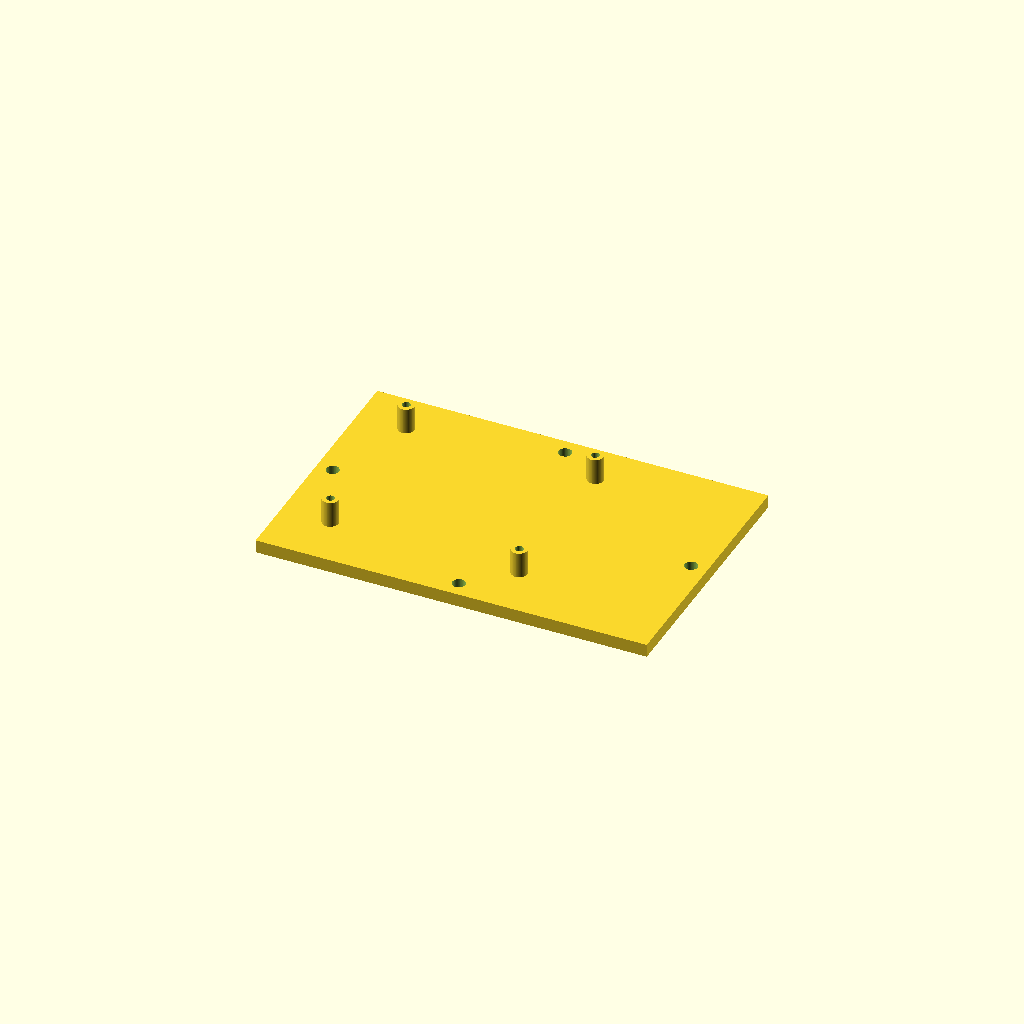
Cell 1: the model at its default parameters.
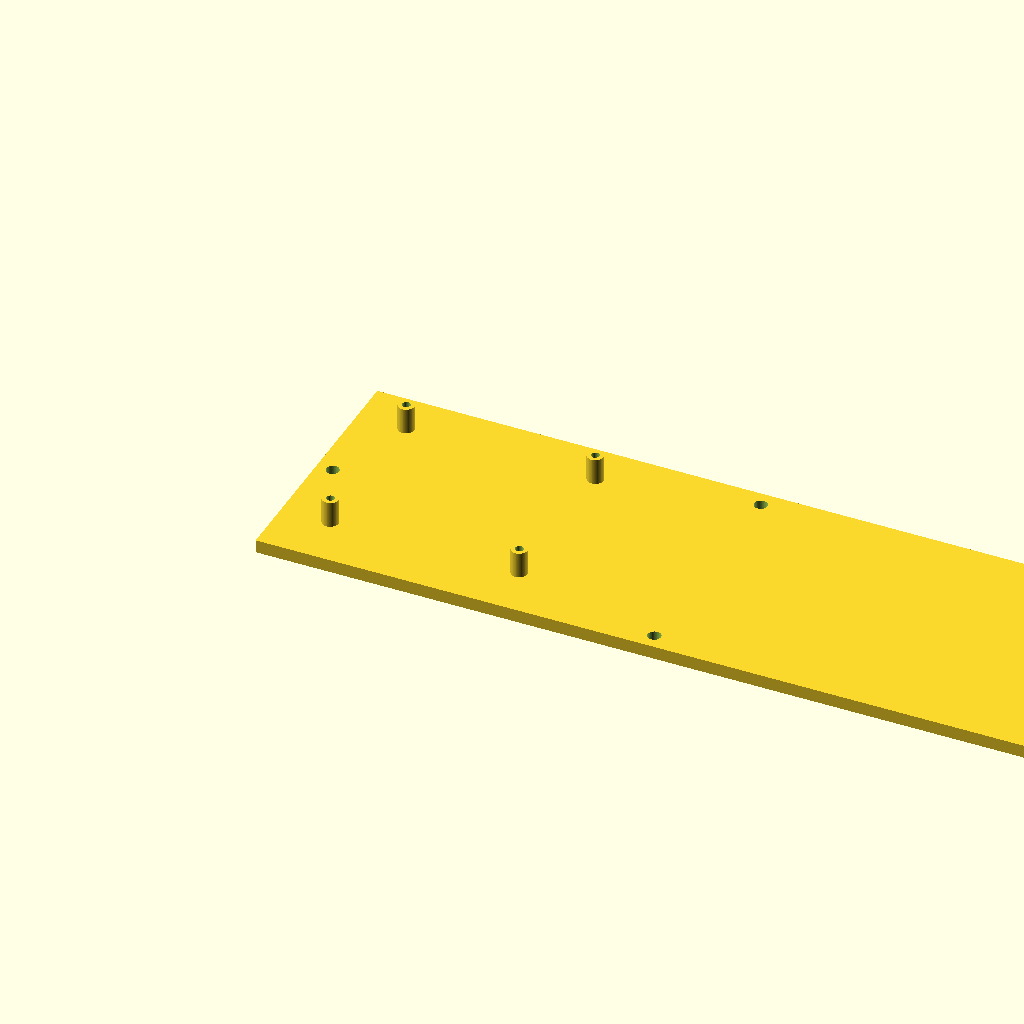
Cell 2 — BaseSideToSide set to 240, the other parameters unchanged.
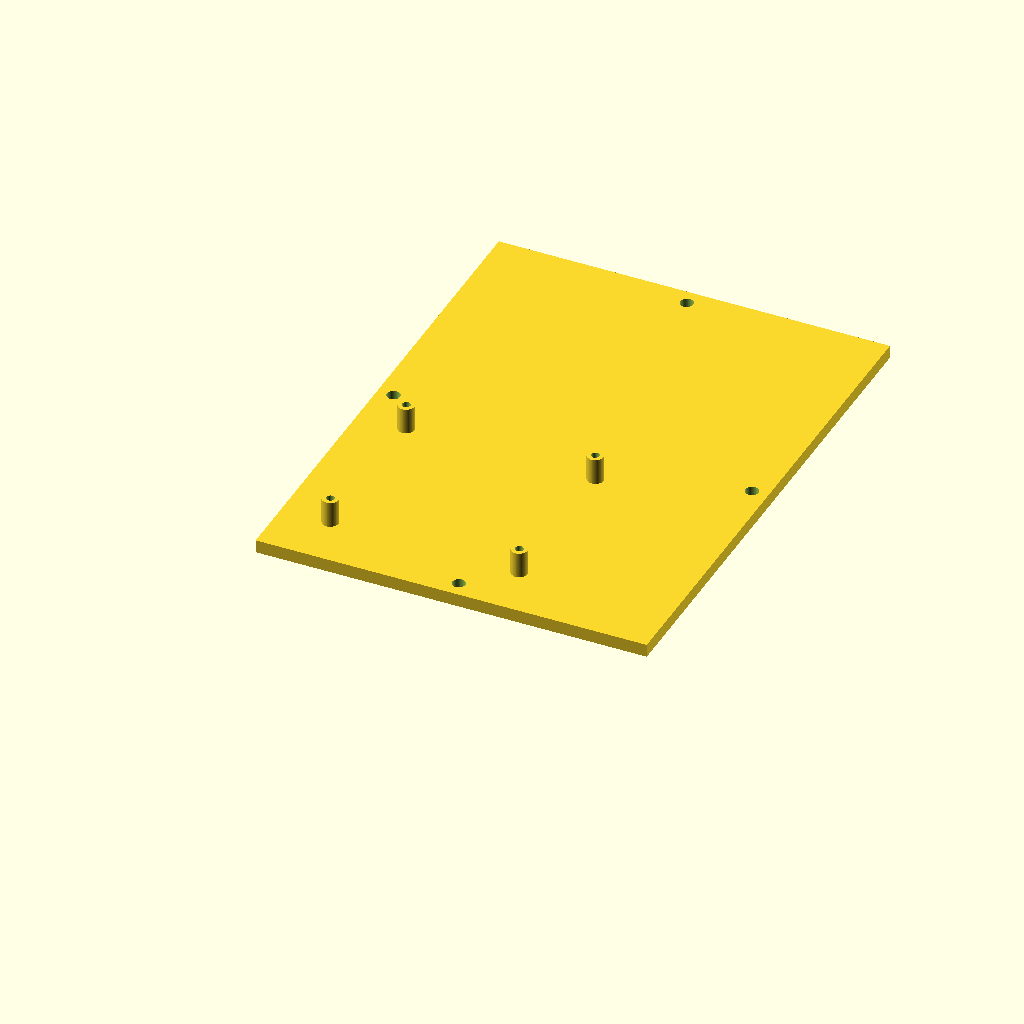
Cell 3: BaseFrontToBack = 160 (everything else at default).
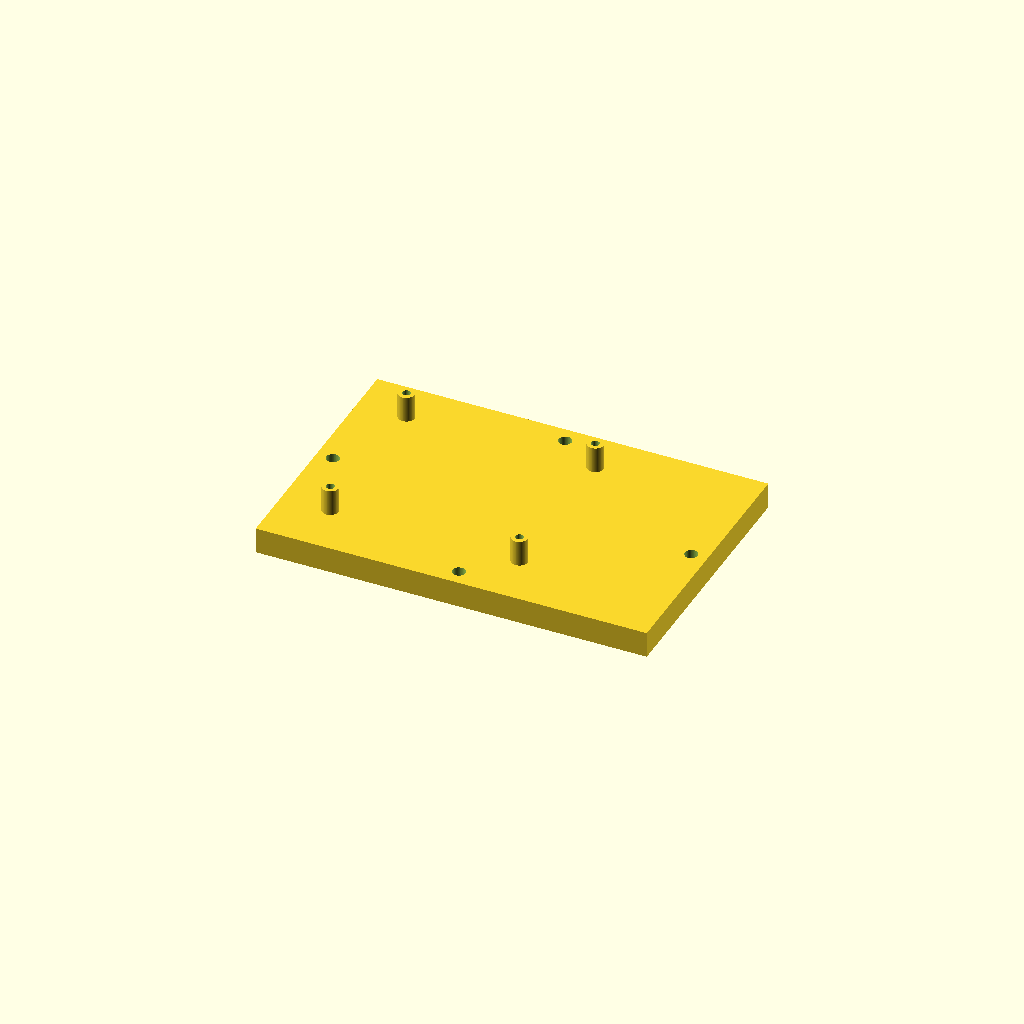
Cell 4: the same model with BaseThickness = 8.
One fixed orthographic camera (rotation 55°, 0°, 25°; colour scheme Cornfield) for every cell.
OpenSCAD source file inputs/thingiverse/files/thing-1375390/files/Four-Columns-on-a-Base-Rev-1a.scad:
//Circuit Board Holder

// Gather Parameters
/* [Base Dimensions]*/
// Base Width (All dimensions in mm)
BaseSideToSide = 120;
// Base Depth
BaseFrontToBack=80;
// Base thickness
BaseThickness = 4;
// Side to side distance between post centers
/* [Post Locations] */
// Side to Side distance between post centers
PostSideToSide = 58;
// Front to back distance between post centers
PostFrontToBack = 50;
// Distance from left edge to left post centers
PostFromLeft = 15;
// Distance from front edge to front post centers
PostFromFront = 17;
/* [Post and Hole Sizes] */
// Post Diameter
PostDia = 5;
// Post Height above Base
PostHeight=8;
// PostScrew Hole Diameter
PostHoleDia = 2.5;
//Mounting hole diameter (use 0 for no mounting holes)
MountHoleDia = 4;
//Mounting hole inset from base edges.
MountHoleInset = 5;


/* [Hidden] */
$fn=60;

// Modules

module post(Phgt, Pdia, Xloc, Yloc) {
    
    translate([Xloc, Yloc, 0]) {
    cylinder(h=Phgt, d=Pdia);
        }
    }

// Calculate Dimensions
TotalPostHeight = PostHeight + BaseThickness;



    
/* First join the base and posts, then join the post holes, then join the base indents, then join the mounting holes, then subtract the groups of joined holes and indents from the first joined group of base plus posts. */
   

difference() { 
 // join the base and posts 
union() {
cube([BaseSideToSide, BaseFrontToBack, BaseThickness]);    
post(TotalPostHeight, PostDia, PostFromLeft, PostFromFront);
post(TotalPostHeight, PostDia, PostFromLeft + PostSideToSide, PostFromFront);
post(TotalPostHeight, PostDia, PostFromLeft, PostFromFront + PostFrontToBack);
post(TotalPostHeight, PostDia, PostFromLeft + PostSideToSide, PostFromFront + PostFrontToBack);
}
 // join the post screw holes to be subtracted
union() {
post(1.1*TotalPostHeight, PostHoleDia, PostFromLeft, PostFromFront);
post(1.1*TotalPostHeight, PostHoleDia, PostFromLeft + PostSideToSide, PostFromFront);
post(1.1*TotalPostHeight, PostHoleDia, PostFromLeft, PostFromFront + PostFrontToBack);
post(1.1*TotalPostHeight, PostHoleDia, PostFromLeft + PostSideToSide, PostFromFront + PostFrontToBack);
}
/*
// join the post screw counter bore on bottom face
union() {
post(BaseThickness/2, 2 * PostHoleDia, PostFromLeft, PostFromFront);
post(BaseThickness/2, ,2 * PostHoleDia, PostFromLeft + PostSideToSide, PostFromFront);
post(BaseThickness/2, ,2 * PostHoleDia, PostFromLeft, PostFromFront + PostFrontToBack);
post(BaseThickness/2, ,2 * PostHoleDia, PostFromLeft + PostSideToSide, PostFromFront + PostFrontToBack);
}
*/
 // join the base mounting holes
 union() {
  post(1.1*BaseThickness, MountHoleDia,  BaseSideToSide/2, MountHoleInset); 
  post(1.1*BaseThickness, MountHoleDia,  BaseSideToSide/2, BaseFrontToBack - MountHoleInset);
   post(1.1*BaseThickness, MountHoleDia,  MountHoleInset, BaseFrontToBack/2); 
  post(1.1*BaseThickness, MountHoleDia,  BaseSideToSide - MountHoleInset, BaseFrontToBack/2); 
}
}

 


    
Customizer parameters (derived from the source; name, type, default, range or options):
BaseSideToSide: number, default 120
BaseFrontToBack: number, default 80
BaseThickness: number, default 4
PostSideToSide: number, default 58
PostFrontToBack: number, default 50
PostFromLeft: number, default 15
PostFromFront: number, default 17
PostDia: number, default 5
PostHeight: number, default 8
PostHoleDia: number, default 2.5
MountHoleDia: number, default 4
MountHoleInset: number, default 5
